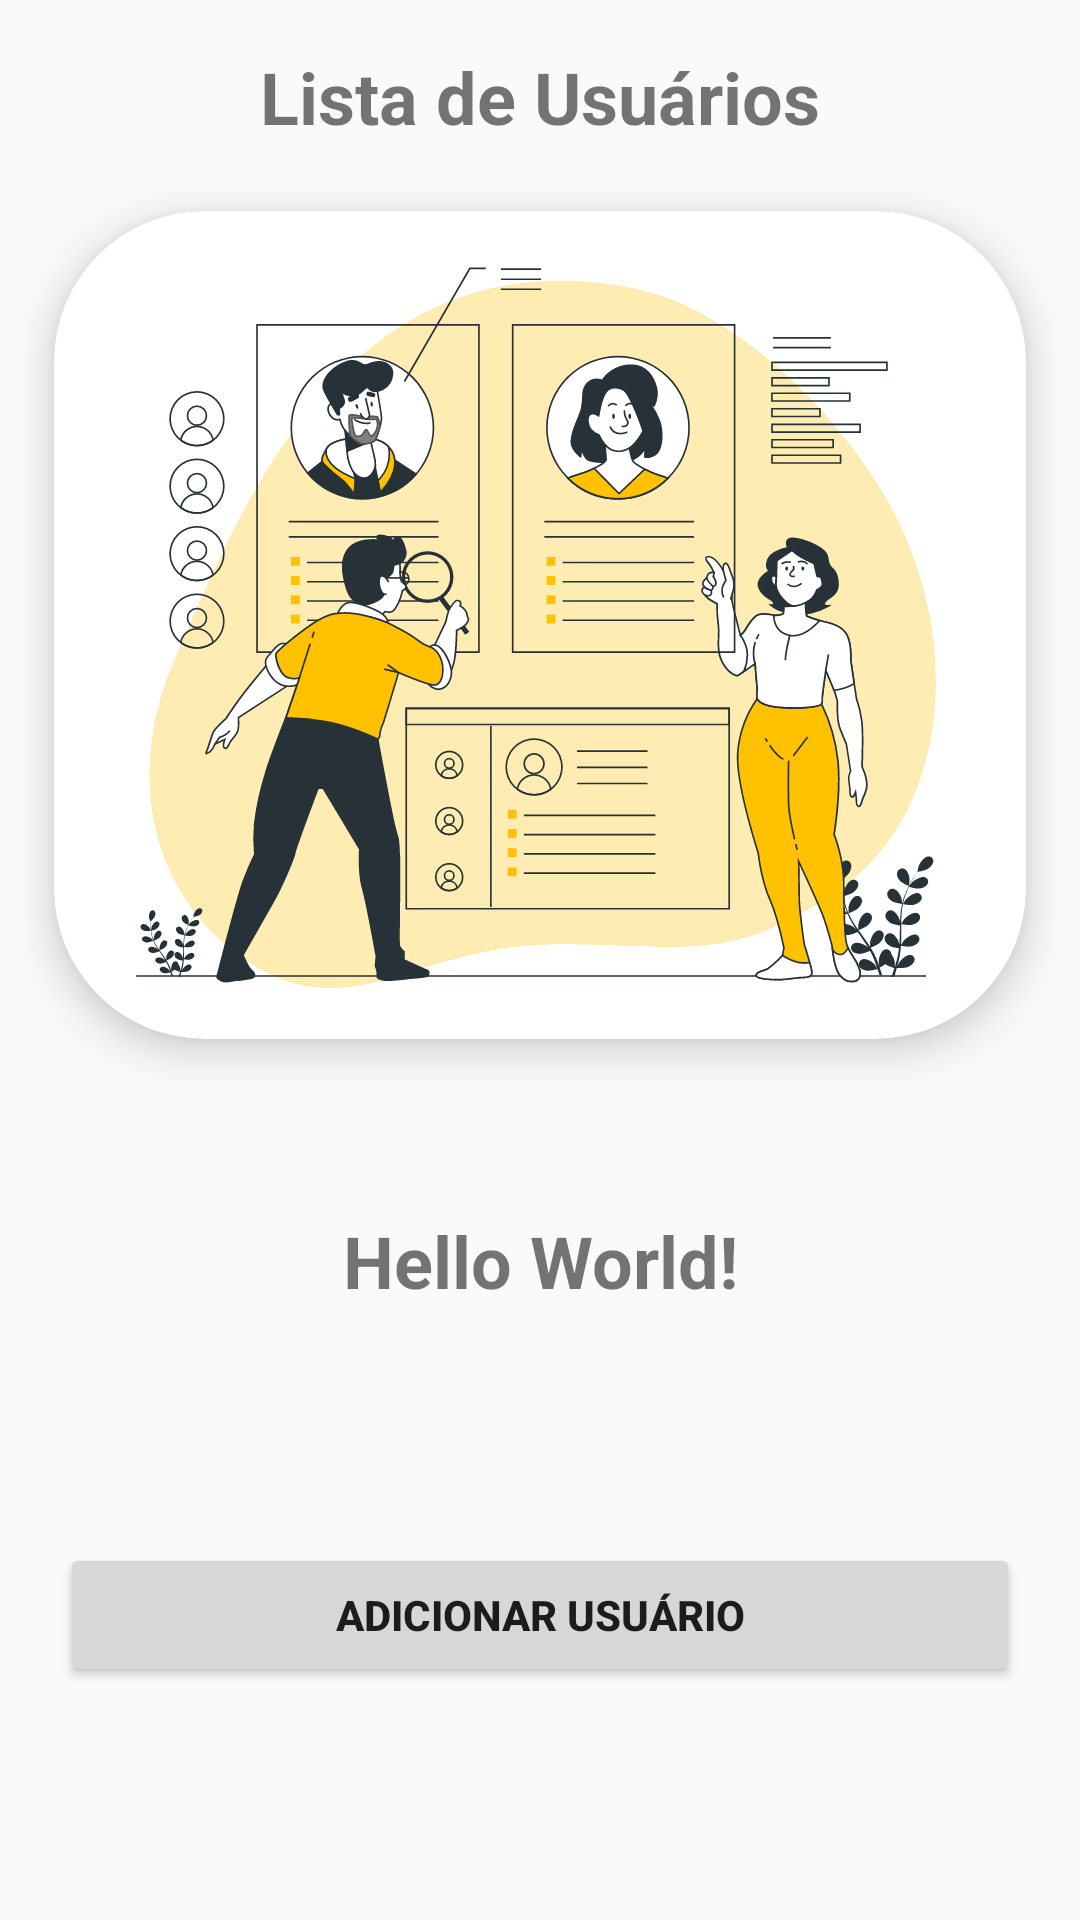

The Android layout XML behind this screen, and the referenced resources:
<!-- AndroidManifest.xml: application theme Theme.ListaDeUsuarios -->
<!-- res/layout/activity_main.xml -->
<?xml version="1.0" encoding="utf-8"?>
<androidx.constraintlayout.widget.ConstraintLayout xmlns:android="http://schemas.android.com/apk/res/android"
    xmlns:app="http://schemas.android.com/apk/res-auto"
    xmlns:tools="http://schemas.android.com/tools"
    android:layout_width="match_parent"
    android:layout_height="match_parent"
    tools:context=".MainActivity">

    <TextView
        android:id="@+id/textView2"
        android:layout_width="wrap_content"
        android:layout_height="wrap_content"
        android:layout_margin="16dp"
        android:text="Lista de Usuários"
        android:textSize="24sp"
        android:textStyle="bold"
        app:layout_constraintBottom_toTopOf="@+id/cd_Image"
        app:layout_constraintEnd_toEndOf="parent"
        app:layout_constraintStart_toStartOf="parent"
        app:layout_constraintTop_toTopOf="parent" />

    <androidx.cardview.widget.CardView
        android:id="@+id/cd_Image"
        android:layout_width="match_parent"
        android:layout_height="300dp"
        android:layout_margin="10dp"
        app:cardCornerRadius="50dp"
        app:cardElevation="8dp"
        app:cardPreventCornerOverlap="false"
        app:cardUseCompatPadding="true"
        app:layout_constraintEnd_toEndOf="parent"
        app:layout_constraintHorizontal_bias="0.473"
        app:layout_constraintStart_toStartOf="parent"
        app:layout_constraintTop_toBottomOf="@+id/textView2">

        <ImageView
            android:layout_width="match_parent"
            android:layout_height="match_parent"
            app:layout_constraintBottom_toTopOf="@+id/textView"
            app:layout_constraintEnd_toEndOf="parent"
            app:layout_constraintStart_toStartOf="parent"
            app:layout_constraintTop_toTopOf="parent"
            app:srcCompat="@drawable/ic_user" />

    </androidx.cardview.widget.CardView>

    <TextView
        android:id="@+id/tvinfoTotalUsers"
        android:layout_width="wrap_content"
        android:layout_height="wrap_content"
        android:text="Hello World!"
        android:textStyle="bold"
        android:textSize="24sp"
        android:layout_marginTop="200dp"
        app:layout_constraintBottom_toBottomOf="parent"
        app:layout_constraintEnd_toEndOf="parent"
        app:layout_constraintStart_toStartOf="parent"
        app:layout_constraintTop_toTopOf="parent" />

    <Button
        android:id="@+id/btnNewUser"
        android:layout_width="match_parent"
        android:layout_height="wrap_content"
        android:layout_margin="20dp"
        android:textStyle="bold"
        android:text="Adicionar Usuário"
        app:layout_constraintBottom_toBottomOf="parent"
        app:layout_constraintEnd_toEndOf="parent"
        app:layout_constraintStart_toStartOf="parent"
        app:layout_constraintTop_toBottomOf="@+id/tvinfoTotalUsers" />



</androidx.constraintlayout.widget.ConstraintLayout>
<!-- resources referenced by this layout -->
<resources>
  <!-- drawable ic_user: vector/xml drawable (drawable, 78225 chars, omitted) -->
  <style name="Theme.ListaDeUsuarios" parent="Theme.AppCompat.Light.NoActionBar">
          
          <item name="colorPrimary">@color/primary_500</item>
          <item name="colorPrimaryVariant">@color/primary_700</item>
          <item name="colorOnPrimary">@color/white</item>
          
          <item name="colorSecondary">@color/secondary_900</item>
          <item name="colorSecondaryVariant">@color/secondary_200</item>
          <item name="colorOnSecondary">@color/black</item>
          
          <item name="android:statusBarColor" tools:targetApi="l">?attr/colorPrimaryVariant</item>
          
      </style>
  <color name="primary_500">#484848</color>
  <color name="primary_700">#000000</color>
  <color name="white">#FFFFFFFF</color>
  <color name="secondary_900">#c79100</color>
  <color name="secondary_200">#ffc100</color>
  <color name="black">#000000</color>
</resources>
